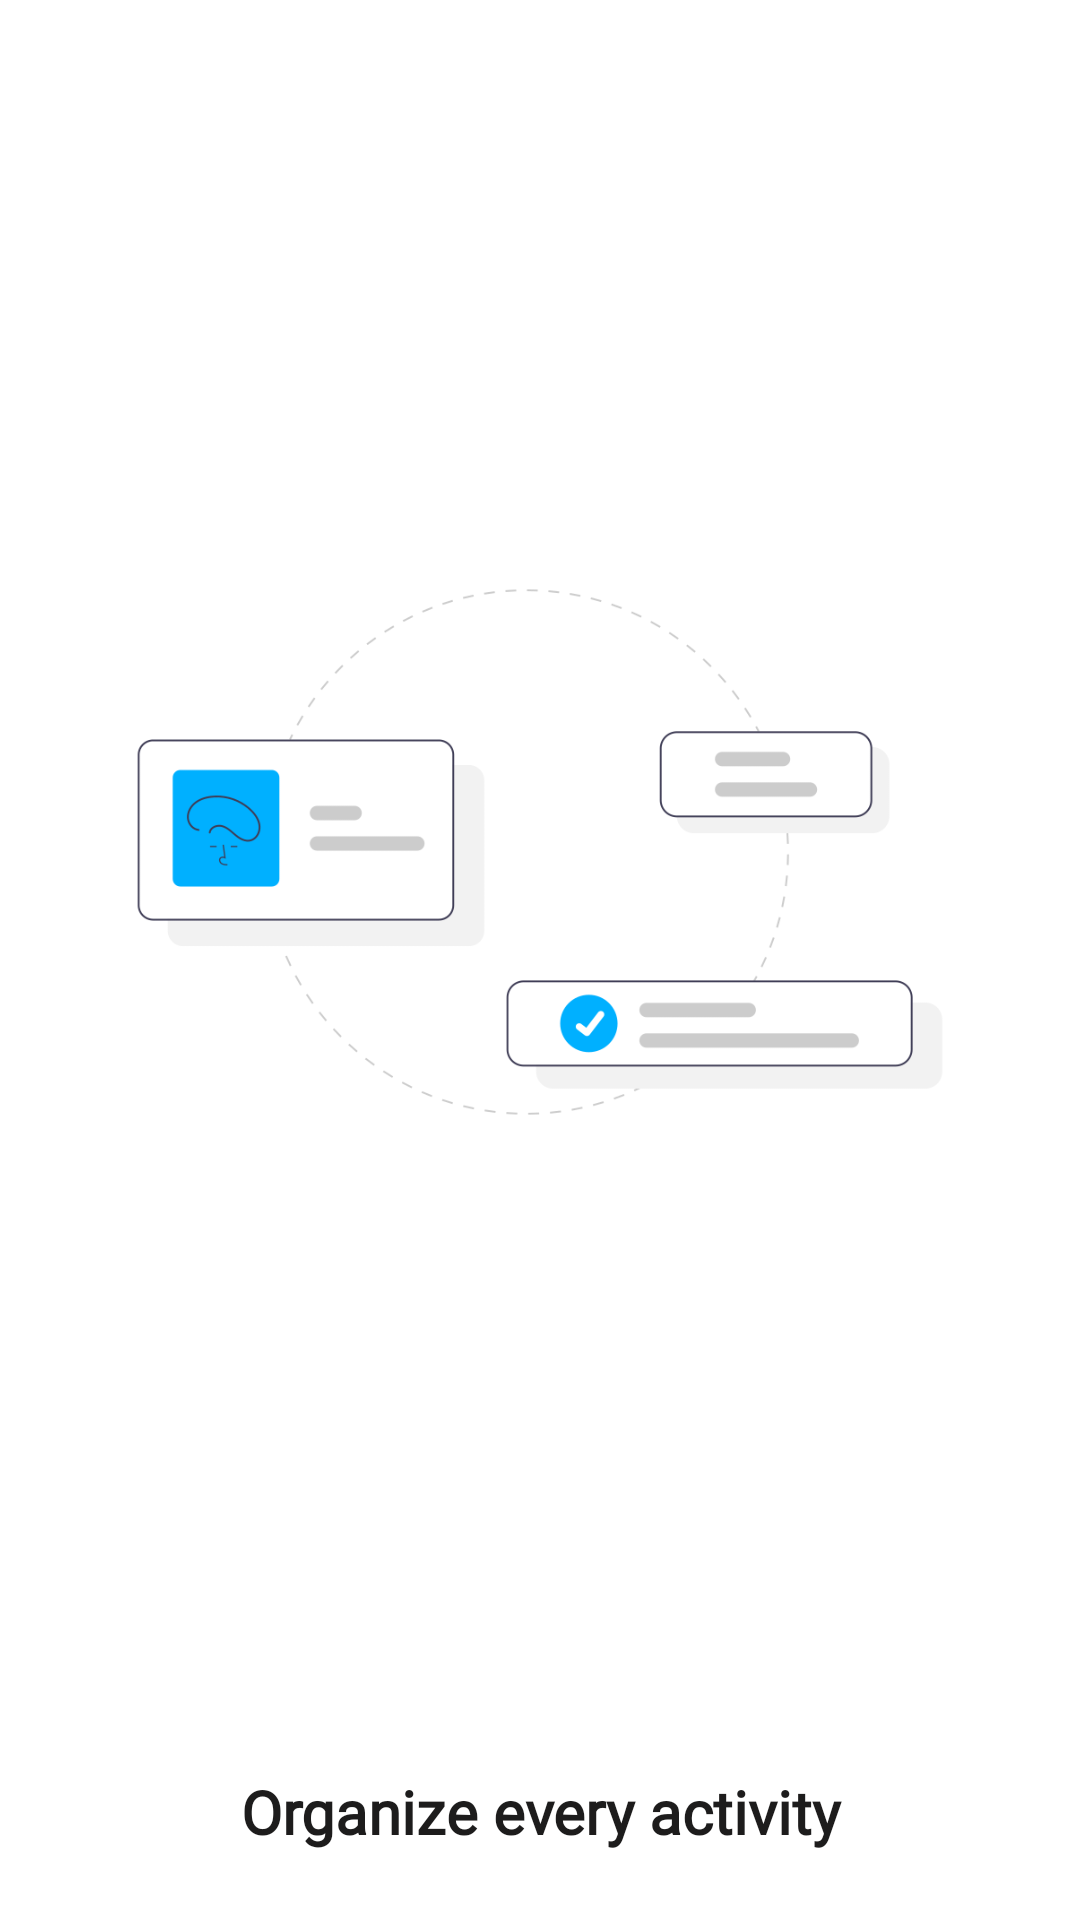

Here is an Android app screen rendered from its layout file. Give the layout XML and the strings, colors and styles it references.
<!-- AndroidManifest.xml: application theme Theme.Wetterbericht -->
<!-- res/layout/fragment_intro_one.xml -->
<?xml version="1.0" encoding="utf-8"?>
<androidx.constraintlayout.widget.ConstraintLayout
    xmlns:android="http://schemas.android.com/apk/res/android"
    xmlns:app="http://schemas.android.com/apk/res-auto"
    xmlns:tools="http://schemas.android.com/tools"
    android:layout_width="match_parent"
    android:layout_height="match_parent"
    android:orientation="vertical"
    android:background="@color/white"
    tools:context=".presentation.activity.onboarding.page.IntroTwo">

    <ImageView
        android:id="@+id/imageView"
        android:layout_width="0dp"
        android:layout_height="0dp"
        android:padding="10dp"
        android:src="@drawable/plan"
        app:layout_constraintBottom_toTopOf="@+id/textView"
        app:layout_constraintEnd_toEndOf="parent"
        app:layout_constraintStart_toStartOf="parent"
        app:layout_constraintTop_toTopOf="parent" />

    <TextView
        android:id="@+id/textView"
        android:layout_width="match_parent"
        android:layout_height="72dp"
        android:text="Organize every activity"
        android:fontFamily="@font/robotoregular"
        android:gravity="center"
        android:textColor="#1D1C1C"
        android:textSize="20sp"
        android:textStyle="bold"
        app:layout_constraintBottom_toBottomOf="parent"
        app:layout_constraintEnd_toEndOf="parent"
        app:layout_constraintStart_toStartOf="parent" />

</androidx.constraintlayout.widget.ConstraintLayout>
<!-- resources referenced by this layout -->
<resources>
  <color name="white">#FFFFFFFF</color>
  <!-- drawable plan: png bitmap (drawable-v24, 24452 bytes) -->
  <style name="Theme.Wetterbericht" parent="Theme.MaterialComponents.Light.NoActionBar">
          
          <item name="colorPrimary">@color/purple_500</item>
          <item name="colorPrimaryVariant">@color/purple_700</item>
          <item name="colorOnPrimary">@color/white</item>
          
          <item name="colorSecondary">@color/teal_200</item>
          <item name="colorSecondaryVariant">@color/teal_700</item>
          <item name="colorOnSecondary">@color/black</item>
          
          <item name="android:statusBarColor" tools:targetApi="l">@color/main</item>
          
          <item name="bottomSheetDialogTheme">@style/AppBottomSheetDialogTheme</item>
      </style>
  <color name="purple_500">#FF6200EE</color>
  <color name="purple_700">#FF3700B3</color>
  <color name="teal_200">#FF03DAC5</color>
  <color name="teal_700">#FF018786</color>
  <color name="black">#FF000000</color>
  <color name="main">#F3F3F3</color>
  <style name="AppBottomSheetDialogTheme" parent="Theme.Design.Light.BottomSheetDialog">
          <item name="bottomSheetStyle">@style/AppModalStyle</item>
      </style>
  <style name="AppModalStyle" parent="Widget.Design.BottomSheet.Modal">
          <item name="android:background">@color/main</item>
      </style>
</resources>
